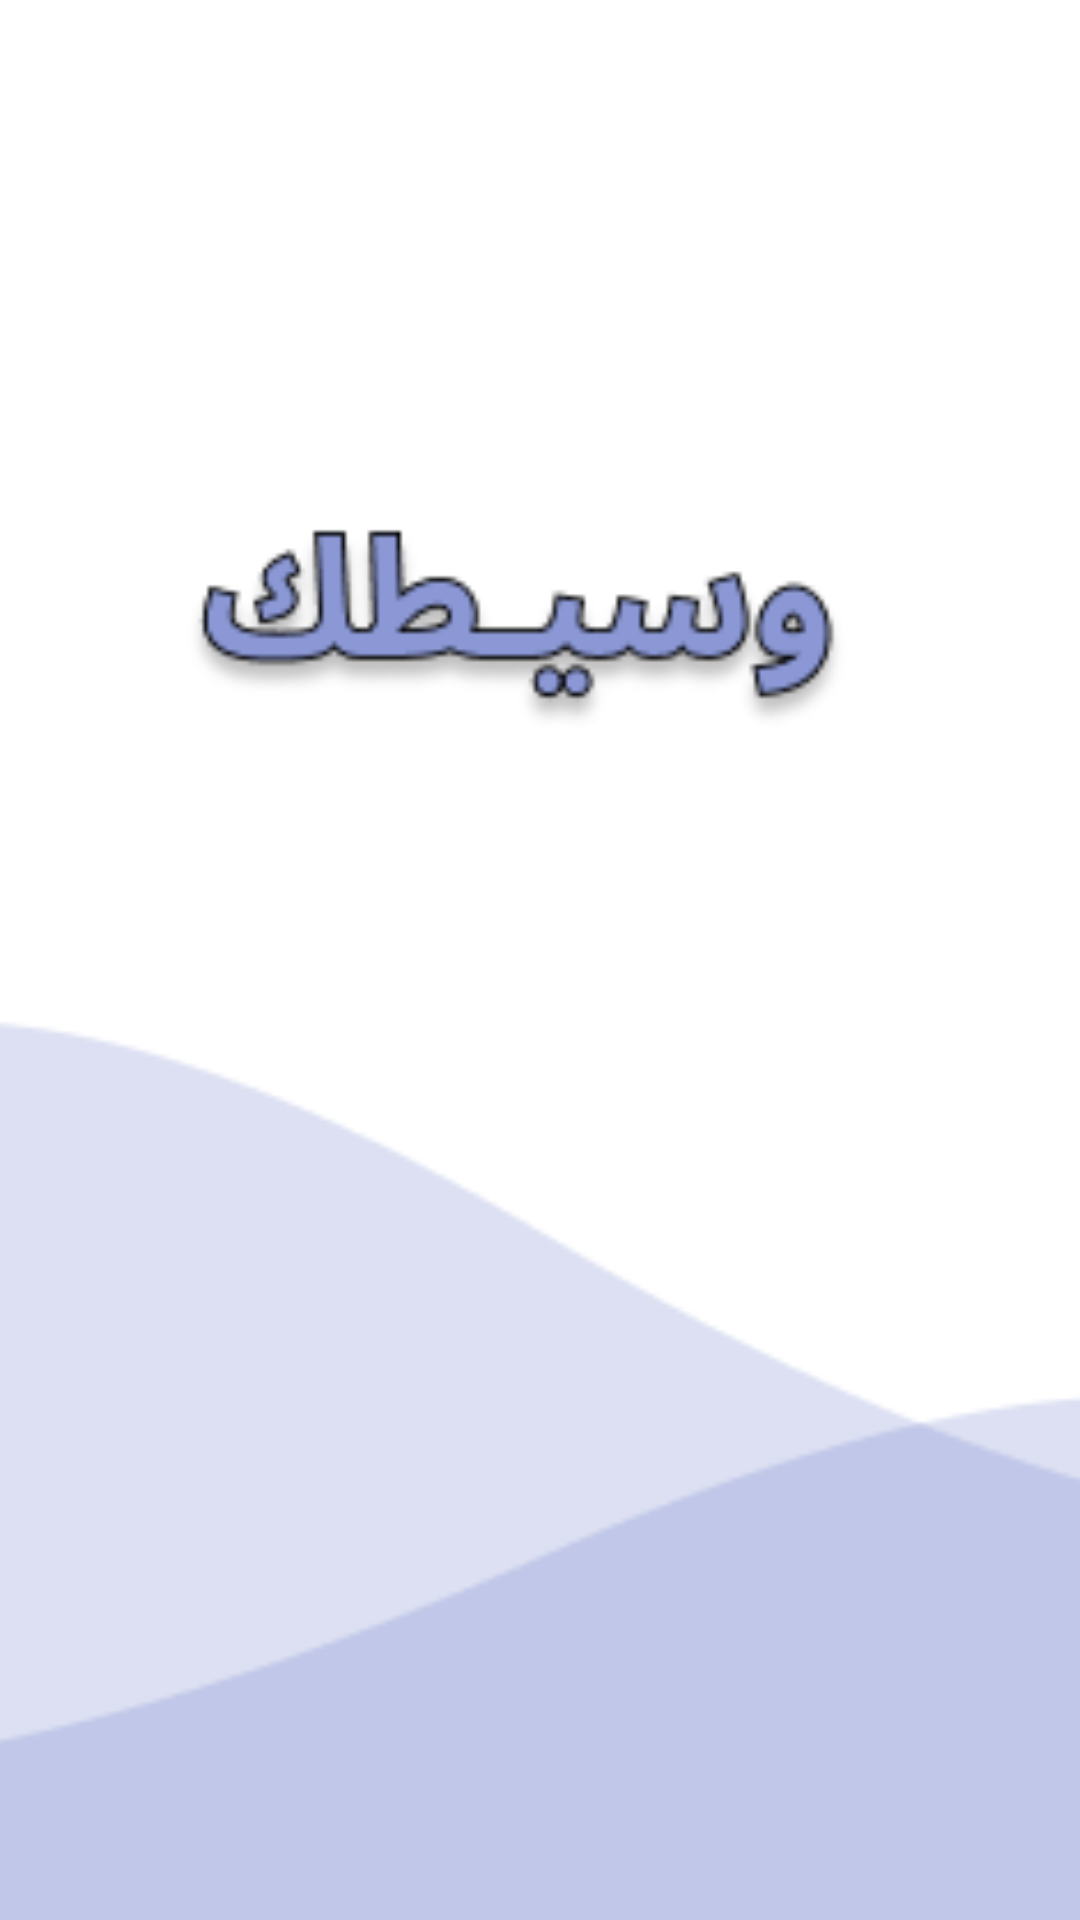

The Android layout XML behind this screen, and the referenced resources:
<!-- AndroidManifest.xml: application theme Theme.Your_Broker -->
<!-- res/layout/activity_main.xml -->
<?xml version="1.0" encoding="utf-8"?>
<androidx.constraintlayout.widget.ConstraintLayout xmlns:android="http://schemas.android.com/apk/res/android"
    xmlns:app="http://schemas.android.com/apk/res-auto"
    xmlns:tools="http://schemas.android.com/tools"
    android:layout_width="match_parent"
    android:layout_height="match_parent"
    tools:context=".MainActivity">

    <ImageView
        android:layout_width="800dp"
        android:layout_height="1000dp"
        android:src="@drawable/img"
        app:layout_constraintBottom_toBottomOf="parent"
        app:layout_constraintEnd_toEndOf="parent"
        app:layout_constraintStart_toStartOf="parent"
        app:layout_constraintTop_toTopOf="parent" />

</androidx.constraintlayout.widget.ConstraintLayout>
<!-- resources referenced by this layout -->
<resources>
  <!-- drawable img: png bitmap (drawable, 9259 bytes) -->
  <style name="Theme.Your_Broker" parent="Base.Theme.Your_Broker" />
  <style name="Base.Theme.Your_Broker" parent="Theme.Material3.DayNight.NoActionBar">
          
          
      </style>
</resources>
